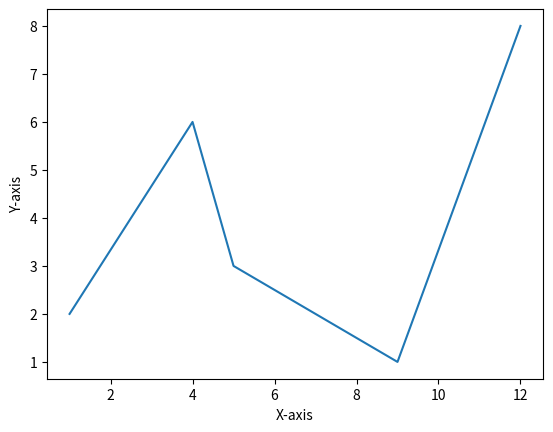

Reproduce this figure in Python.
import matplotlib.pyplot as plt
x = [1, 4, 5, 9, 12]
y = [2, 6, 3, 1, 8]
plt.plot(x,y)
plt.xlabel("X-axis")
plt.ylabel("Y-axis")
plt.show()